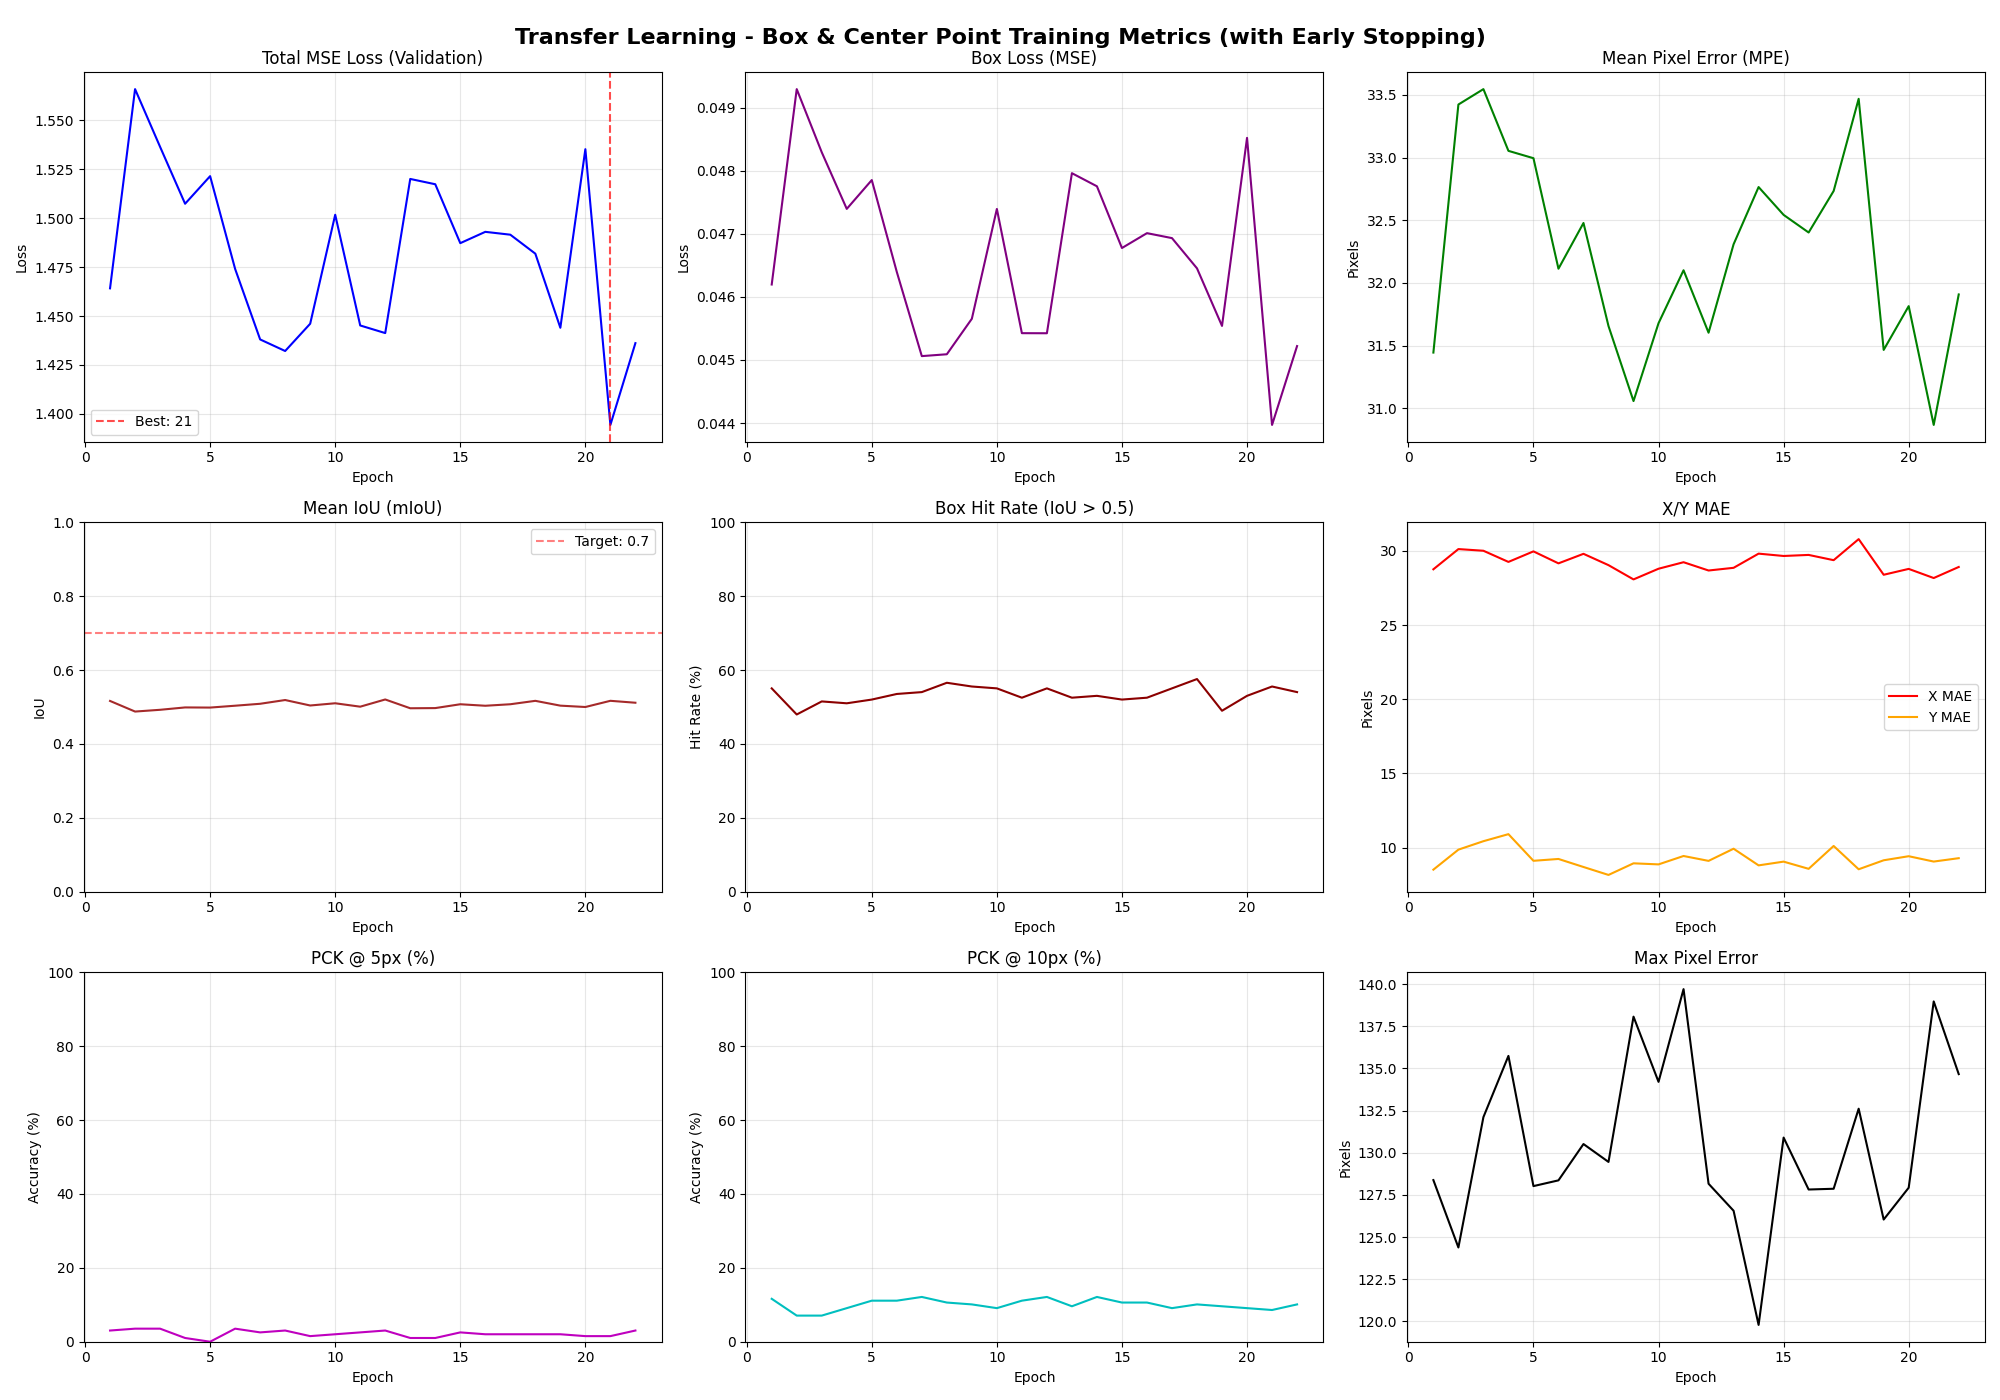

Data behind this chart, as committed beside it:
Epoch, Train_MSE_Loss, Train_Box_Loss, Train_Mean_IoU, Train_Box_Hit_Rate, Train_MPE, Train_X_MAE, Train_Y_MAE, Train_PCK@5px, Train_PCK@10px, Train_Max_Error, Val_MSE_Loss, Val_Box_Loss, Val_Mean_IoU, Val_Box_Hit_Rate, Val_MPE, Val_X_MAE, Val_Y_MAE, Val_PCK@5px, Val_PCK@10px, Val_Max_Error
1, 0.7662, 0.02526, 0.7267, 98.73, 10.85, 8.03, 5.63, 16.24, 48.73, 39.89, 1.464, 0.0462, 0.5165, 55.05, 31.44, 28.76, 8.51, 3.03, 11.62, 128.4
2, 0.8551, 0.02809, 0.6850, 95.56, 13.63, 9.14, 8.30, 7.49, 29.70, 37.46, 1.566, 0.0493, 0.4877, 47.98, 33.42, 30.13, 9.86, 3.54, 7.07, 124.4
3, 0.8198, 0.02687, 0.6857, 96.07, 13.99, 9.60, 8.59, 8.12, 33.25, 45.12, 1.537, 0.0483, 0.4925, 51.52, 33.55, 30.01, 10.43, 3.54, 7.07, 132.1
4, 0.7889, 0.02585, 0.7008, 97.21, 14.09, 9.18, 8.79, 7.49, 29.19, 41.59, 1.507, 0.0474, 0.4989, 51.01, 33.05, 29.26, 10.90, 1.01, 9.09, 135.8
5, 0.8202, 0.02699, 0.7007, 96.83, 12.29, 9.12, 6.50, 12.31, 39.34, 46.81, 1.522, 0.04786, 0.4985, 52.02, 32.99, 29.97, 9.11, 0.00, 11.11, 128
6, 0.7487, 0.02457, 0.7133, 97.72, 12.73, 9.20, 7.11, 10.91, 39.34, 42.52, 1.474, 0.0464, 0.5035, 53.54, 32.11, 29.16, 9.23, 3.54, 11.11, 128.4
7, 0.7116, 0.02334, 0.7263, 97.46, 12.56, 10.06, 5.77, 12.56, 40.36, 47.09, 1.438, 0.04506, 0.5088, 54.04, 32.48, 29.81, 8.69, 2.53, 12.12, 130.5
8, 0.7118, 0.02341, 0.7328, 97.97, 11.37, 9.09, 5.14, 17.39, 50.13, 39.16, 1.432, 0.04509, 0.5190, 56.57, 31.66, 29.04, 8.15, 3.03, 10.61, 129.5
9, 0.7721, 0.02534, 0.6974, 95.43, 12.80, 9.62, 6.53, 12.69, 40.36, 44.68, 1.446, 0.04565, 0.5041, 55.56, 31.06, 28.08, 8.94, 1.52, 10.10, 138.1
10, 0.8178, 0.02689, 0.7075, 97.84, 12.30, 9.33, 6.22, 14.59, 42.39, 38.97, 1.502, 0.0474, 0.5102, 55.05, 31.68, 28.80, 8.86, 2.02, 9.09, 134.2
11, 0.7113, 0.02329, 0.7137, 97.72, 13.35, 10.04, 7.07, 10.03, 36.55, 42.51, 1.445, 0.04543, 0.5009, 52.53, 32.10, 29.24, 9.43, 2.53, 11.11, 139.7
12, 0.7379, 0.02426, 0.7313, 98.98, 12.08, 8.83, 6.54, 11.93, 40.48, 37.13, 1.441, 0.04542, 0.5204, 55.05, 31.60, 28.68, 9.10, 3.03, 12.12, 128.2
13, 0.8202, 0.02696, 0.6920, 97.46, 13.04, 8.72, 8.10, 10.15, 34.14, 39.07, 1.52, 0.04796, 0.4966, 52.53, 32.31, 28.86, 9.92, 1.01, 9.60, 126.6
14, 0.8368, 0.02748, 0.6839, 93.40, 13.35, 10.56, 6.33, 9.77, 34.52, 50.90, 1.517, 0.04776, 0.4971, 53.03, 32.76, 29.82, 8.80, 1.01, 12.12, 119.8
15, 0.7668, 0.02518, 0.7181, 97.46, 12.73, 9.92, 6.13, 11.93, 38.58, 42.48, 1.487, 0.04678, 0.5075, 52.02, 32.54, 29.66, 9.05, 2.53, 10.61, 130.9
16, 0.7596, 0.02498, 0.7101, 97.59, 12.15, 9.38, 5.91, 12.18, 41.62, 35.20, 1.493, 0.04701, 0.5034, 52.53, 32.40, 29.73, 8.56, 2.02, 10.61, 127.8
17, 0.7658, 0.02514, 0.7176, 98.48, 13.23, 8.46, 8.59, 8.38, 33.38, 37.17, 1.492, 0.04693, 0.5075, 55.05, 32.73, 29.38, 10.11, 2.02, 9.09, 127.9
18, 0.7682, 0.02522, 0.7195, 97.72, 12.89, 10.00, 6.30, 10.79, 39.09, 43.29, 1.482, 0.04645, 0.5168, 57.58, 33.47, 30.80, 8.53, 2.02, 10.10, 132.6
19, 0.7548, 0.02482, 0.6932, 94.67, 12.16, 8.37, 7.08, 10.79, 42.39, 39.81, 1.444, 0.04554, 0.5037, 48.99, 31.47, 28.40, 9.14, 2.02, 9.60, 126
20, 0.8327, 0.02741, 0.7010, 97.72, 12.26, 8.59, 7.20, 10.91, 39.09, 38.46, 1.535, 0.04852, 0.5001, 53.03, 31.81, 28.79, 9.42, 1.52, 9.09, 127.9
21, 0.7054, 0.02312, 0.7240, 97.08, 12.63, 10.03, 5.71, 11.93, 42.51, 52.01, 1.394, 0.04397, 0.5168, 55.56, 30.87, 28.17, 9.05, 1.52, 8.59, 139
22, 0.7078, 0.02325, 0.7239, 98.48, 12.15, 8.58, 6.81, 10.91, 39.34, 38.26, 1.436, 0.04522, 0.5116, 54.04, 31.91, 28.92, 9.28, 3.03, 10.10, 134.7
